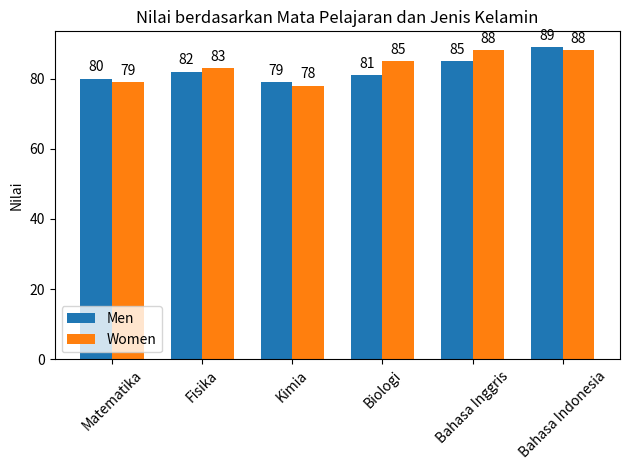

This chart was generated by the following Python code:
"""
Identitas:
[redacted]
Email: [email redacted]
"""

#impor library plot
from matplotlib import pyplot as plt

#impor untuk numpy
import numpy as np

#data dasar
labels = ['Matematika','Fisika', 'Kimia', 'Biologi','Bahasa Inggris', 'Bahasa Indonesia']
men_means = [80, 82, 79, 81, 85, 89]
women_means = [79, 83, 78, 85, 88, 88]

x = np.arange(len(labels)) #lokasi label tiap mata pelajaran
width = 0.35 #lebar bar

fig, ax = plt.subplots()
rects1 = ax.bar(x - width/2, men_means, width, label = 'Men')
rects2 = ax.bar(x + width/2, women_means, width, label = 'Women')

#Menambhakan text pada label, judul, dan legenda
ax.set_ylabel('Nilai')
ax.set_title('Nilai berdasarkan Mata Pelajaran dan Jenis Kelamin')
ax.set_xticks(x, labels)
plt.xticks(rotation=45)
ax.legend()

ax.bar_label(rects1, padding = 3)
ax.bar_label(rects2, padding = 3)

fig.tight_layout()

plt.show()